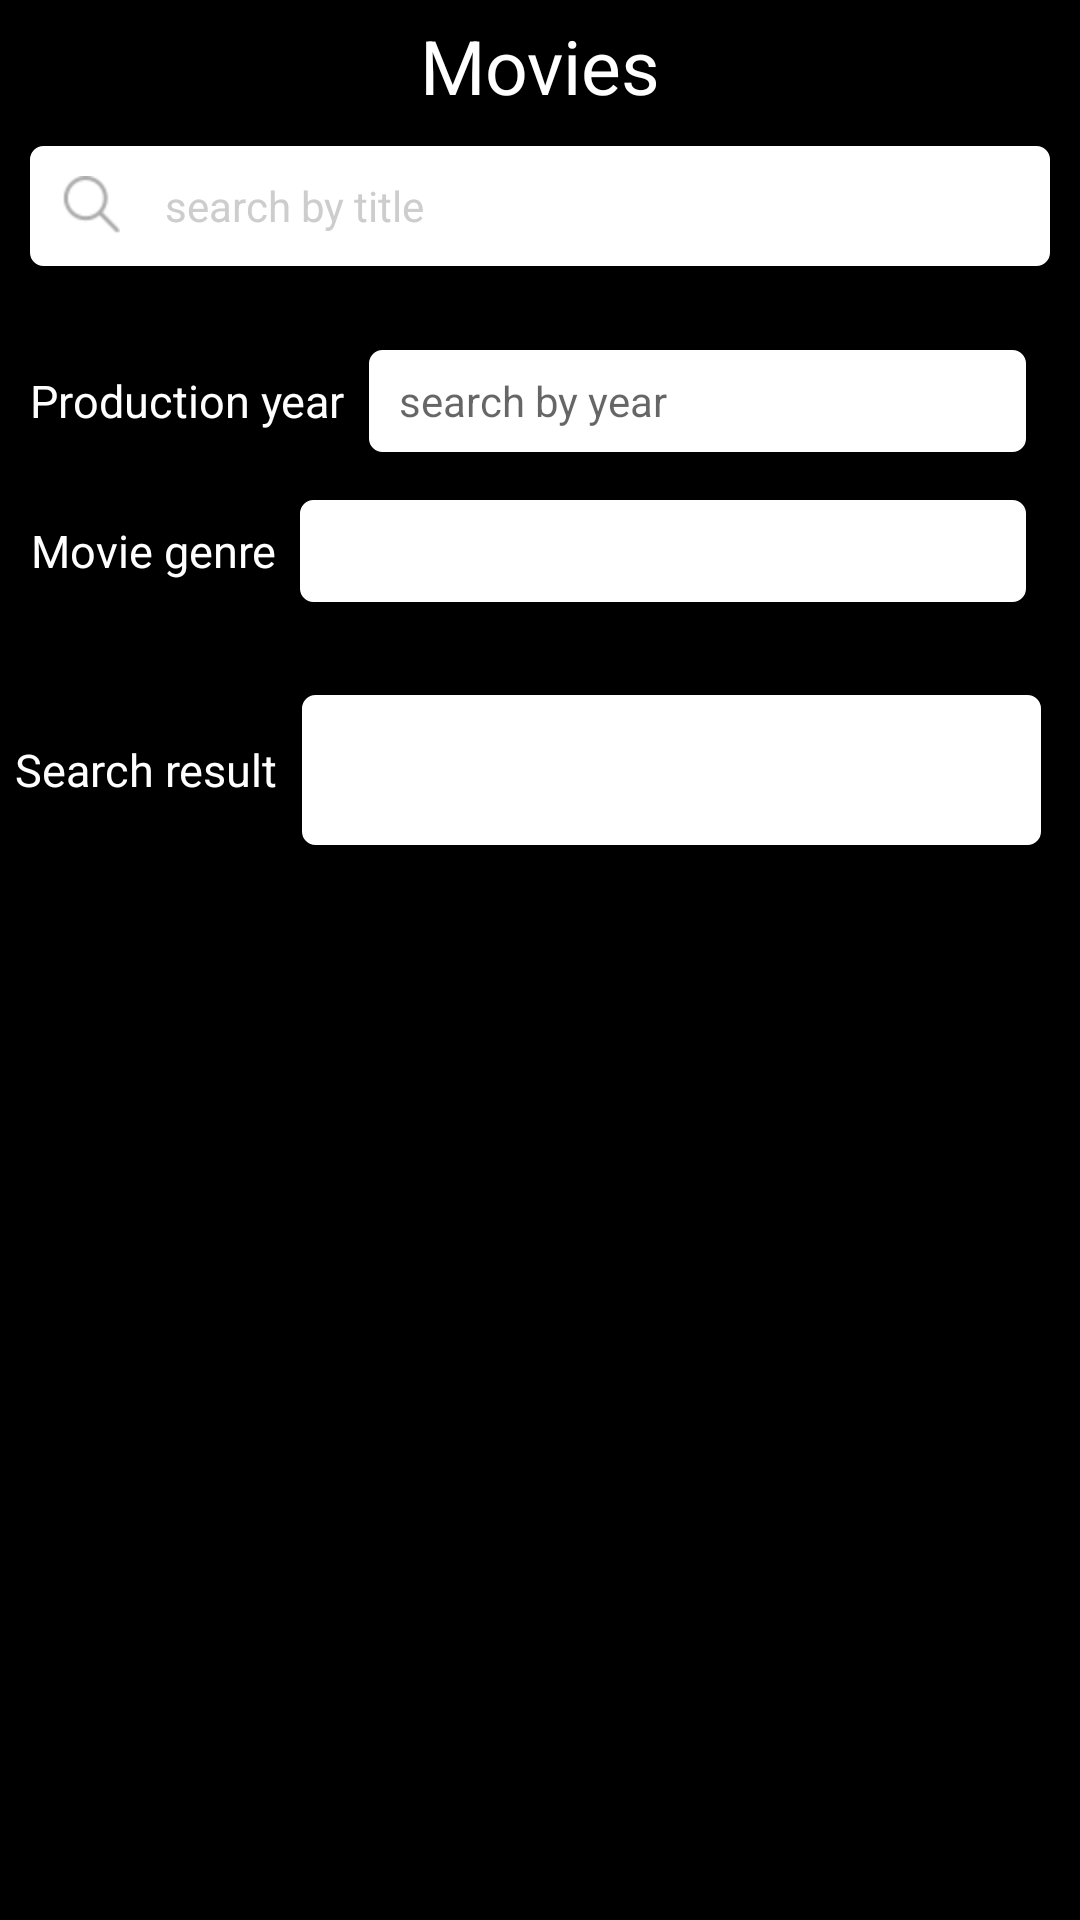

The Android layout XML behind this screen, and the referenced resources:
<!-- AndroidManifest.xml: application theme AppTheme -->
<!-- res/layout/activity_main.xml -->
<?xml version="1.0" encoding="utf-8"?>
<RelativeLayout xmlns:android="http://schemas.android.com/apk/res/android"
    xmlns:app="http://schemas.android.com/apk/res-auto"
    xmlns:tools="http://schemas.android.com/tools"
    android:layout_width="match_parent"
    android:layout_height="match_parent"
    android:background="@color/black"
    tools:context=".views.MainActivity">

    <androidx.appcompat.widget.AppCompatTextView
        android:id="@+id/screen_title"
        android:layout_width="match_parent"
        android:layout_height="wrap_content"
        android:layout_margin="5dp"
        android:gravity="center"
        android:text="Movies"
        android:textColor="@color/white"
        android:textSize="25sp" />

    <RelativeLayout
        android:id="@+id/search_component_search_home_activity"
        android:layout_width="match_parent"
        android:layout_height="40dp"
        android:layout_below="@+id/screen_title"
        android:layout_centerInParent="true"
        android:layout_marginStart="10dp"
        android:layout_marginTop="5dp"
        android:layout_marginEnd="10dp"
        android:layout_marginBottom="10dp"
        android:background="@drawable/search_custom_background"
        android:focusableInTouchMode="true">


        <androidx.appcompat.widget.AppCompatImageView
            android:id="@+id/appcompat_search_icon_search_home_activity"
            android:layout_width="40dp"
            android:layout_height="40dp"
            android:layout_centerVertical="true"
            android:paddingTop="10dp"
            android:paddingBottom="10dp"
            android:src="@drawable/search_icon" />


        <androidx.appcompat.widget.AppCompatEditText
            android:id="@+id/appcompat_edit_txt_search"
            android:layout_width="match_parent"
            android:layout_height="match_parent"
            android:layout_toEndOf="@+id/appcompat_search_icon_search_home_activity"
            android:layout_toRightOf="@+id/appcompat_search_icon_search_home_activity"
            android:background="@android:color/transparent"
            android:focusableInTouchMode="true"
            android:hint="@string/search_hint_msg"
            android:paddingStart="5dp"
            android:paddingLeft="5dp"
            android:paddingEnd="5dp"
            android:paddingRight="5dp"
            android:textColor="@color/black"
            android:textColorHint="@color/pastelgray"
            android:textSize="14sp" />

    </RelativeLayout>

    <LinearLayout
        android:id="@+id/search_spinner_components"
        android:layout_width="match_parent"
        android:layout_height="100dp"
        android:orientation="vertical"
        android:layout_margin="10dp"
        android:weightSum="2"
        android:layout_below="@+id/search_component_search_home_activity">

        <LinearLayout
            android:layout_width="match_parent"
            android:layout_height="0dp"
            android:layout_weight="1">

            <androidx.appcompat.widget.AppCompatTextView
                android:layout_width="wrap_content"
                android:layout_height="match_parent"
                android:textColor="@color/white"
                android:textSize="15sp"
                android:gravity="center"
                android:text="@string/production_year_label"/>

            <androidx.appcompat.widget.AppCompatEditText
                android:id="@+id/prodcution_year"
                android:layout_width="match_parent"
                android:layout_height="match_parent"
                android:layout_margin="8dp"
                android:hint="search by year"
                android:textSize="14sp"
                android:paddingStart="10dp"
                android:paddingEnd="10dp"
                android:paddingRight="10dp"
                android:paddingLeft="10dp"
                android:background="@drawable/search_custom_background"
                android:inputType="numberSigned"/>

        </LinearLayout>

        <LinearLayout
            android:layout_width="match_parent"
            android:layout_height="0dp"
            android:layout_weight="1"
            android:weightSum="2">

            <androidx.appcompat.widget.AppCompatTextView
                android:layout_width="wrap_content"
                android:layout_height="match_parent"
                android:textColor="@color/white"
                android:textSize="15sp"
                android:gravity="center"
                android:text="@string/movie_genre_label"/>

            <androidx.appcompat.widget.AppCompatSpinner
                android:id="@+id/genres"
                android:layout_width="match_parent"
                android:layout_height="match_parent"
                android:layout_margin="8dp"
                android:background="@drawable/search_custom_background"
                android:dropDownSelector="@android:drawable/arrow_down_float" />

        </LinearLayout>

    </LinearLayout>

    <LinearLayout
        android:id="@+id/search_result_edit_txt"
        android:layout_width="match_parent"
        android:layout_height="wrap_content"
        android:weightSum="2"
        android:layout_margin="5dp"
        android:layout_below="@+id/search_spinner_components">

        <androidx.appcompat.widget.AppCompatTextView
            android:layout_width="wrap_content"
            android:layout_height="match_parent"
            android:textColor="@color/white"
            android:textSize="15sp"
            android:gravity="center"
            android:text="@string/search_result"/>

        <androidx.appcompat.widget.AppCompatEditText
            android:id="@+id/search_result"
            android:layout_width="match_parent"
            android:layout_height="match_parent"
            android:layout_margin="8dp"
            android:minHeight="50dp"
            android:paddingStart="10dp"
            android:paddingEnd="10dp"
            android:paddingRight="10dp"
            android:paddingLeft="10dp"
            android:textColor="@color/black"
            android:background="@drawable/search_custom_background"
            android:clickable="false"
            android:enabled="false"/>

    </LinearLayout>

    <androidx.recyclerview.widget.RecyclerView
        android:id="@+id/recycler_vw_movies_activity"
        android:layout_width="match_parent"
        android:layout_height="match_parent"
        android:layout_below="@+id/search_result_edit_txt"
        android:layout_marginTop="10dp"
        android:orientation="horizontal"
        app:layoutManager="androidx.recyclerview.widget.LinearLayoutManager"
        tools:listitem="@layout/movie_item_view_holder" />

</RelativeLayout>
<!-- res/layout/movie_item_view_holder.xml (included above) -->
<?xml version="1.0" encoding="utf-8"?>
<LinearLayout xmlns:android="http://schemas.android.com/apk/res/android"
    xmlns:app="http://schemas.android.com/apk/res-auto"
    android:id="@+id/linear_layout_book_details_layout_cell"
    android:layout_width="180dp"
    android:layout_height="wrap_content"
    android:layout_margin="5dp"
    android:background="@drawable/rectangle_white_bg_sharp_corners_f6_border"
    android:gravity="center_horizontal"
    android:orientation="vertical">

    <RelativeLayout
        android:id="@+id/relative_layout_book_details_cell"
        android:layout_width="match_parent"
        android:layout_height="match_parent"
        android:gravity="center_horizontal">

        <androidx.appcompat.widget.AppCompatImageView
            android:id="@+id/appcompat_img_view_movie_cover_image_card_movie_details_holder"
            android:layout_width="match_parent"
            android:layout_height="200dp"
            android:scaleType="centerCrop"
            android:src="@drawable/gray_movie_cover_placeholder" />


        <androidx.appcompat.widget.AppCompatTextView
            android:id="@+id/appcompat_txt_view_movie_title_text_card_movie_details_holder"
            android:layout_width="match_parent"
            android:layout_height="wrap_content"
            android:layout_below="@id/appcompat_img_view_movie_cover_image_card_movie_details_holder"
            android:gravity="center_horizontal"
            android:lines="1"
            android:maxLines="1"
            android:paddingStart="10dp"
            android:paddingTop="5dp"
            android:paddingEnd="10dp"
            android:paddingRight="10dp"
            android:paddingBottom="5dp"
            android:textAlignment="center"
            android:textColor="@color/black"
            android:textSize="13sp" />

        <androidx.appcompat.widget.AppCompatTextView
            android:id="@+id/appcompat_txt_view_movie_name_text_card_movie_details_holder"
            android:layout_width="match_parent"
            android:layout_height="wrap_content"
            android:layout_below="@id/appcompat_txt_view_movie_title_text_card_movie_details_holder"
            android:gravity="center_horizontal"
            android:lines="1"
            android:maxLines="1"
            android:paddingStart="10dp"
            android:paddingLeft="10dp"
            android:paddingEnd="10dp"
            android:paddingRight="10dp"
            android:paddingBottom="5dp"
            android:textAlignment="center"
            android:textColor="@color/black"
            android:textSize="13sp" />

    </RelativeLayout>


</LinearLayout>
<!-- resources referenced by this layout -->
<resources>
  <color name="black">#000000</color>
  <color name="pastelgray">#cdcdcd</color>
  <color name="white">#ffffff</color>
  <!-- drawable gray_movie_cover_placeholder: png bitmap (drawable, 9160 bytes) -->
  <!-- drawable rectangle_white_bg_sharp_corners_f6_border (drawable) -->
  <?xml version="1.0" encoding="UTF-8"?>
  <shape xmlns:android="http://schemas.android.com/apk/res/android"
      android:shape="rectangle"
      >
      <corners android:radius="2dp"  />
      <stroke
          android:width="1dp"
          android:color="#F6F6F6"  />
      <solid android:color="@color/white"  />
  </shape>
  <!-- drawable search_custom_background (drawable) -->
  <shape xmlns:android="http://schemas.android.com/apk/res/android">
  
      <solid android:color="@color/white"/>
      <stroke android:width="1dp" android:color="@color/white"/>
      <corners android:radius="4dp"/>
  </shape>
  <!-- drawable search_icon: png bitmap (drawable, 1033 bytes) -->
  <string name="movie_genre_label">Movie genre</string>
  <string name="production_year_label">Production year</string>
  <string name="search_hint_msg">search by title</string>
  <string name="search_result">Search result</string>
  <style name="AppTheme" parent="Theme.AppCompat.DayNight.NoActionBar">
          
          <item name="colorPrimary">@color/colorPrimary</item>
          <item name="colorPrimaryDark">@color/colorPrimaryDark</item>
          <item name="colorAccent">@color/colorAccent</item>
          <item name="windowNoTitle">true</item>
          <item name="windowActionBar">false</item>
          <item name="android:windowFullscreen">true</item>
          <item name="android:windowContentOverlay">@null</item>
      </style>
  <color name="colorPrimary">#6200EE</color>
  <color name="colorPrimaryDark">#3700B3</color>
  <color name="colorAccent">#03DAC5</color>
</resources>
